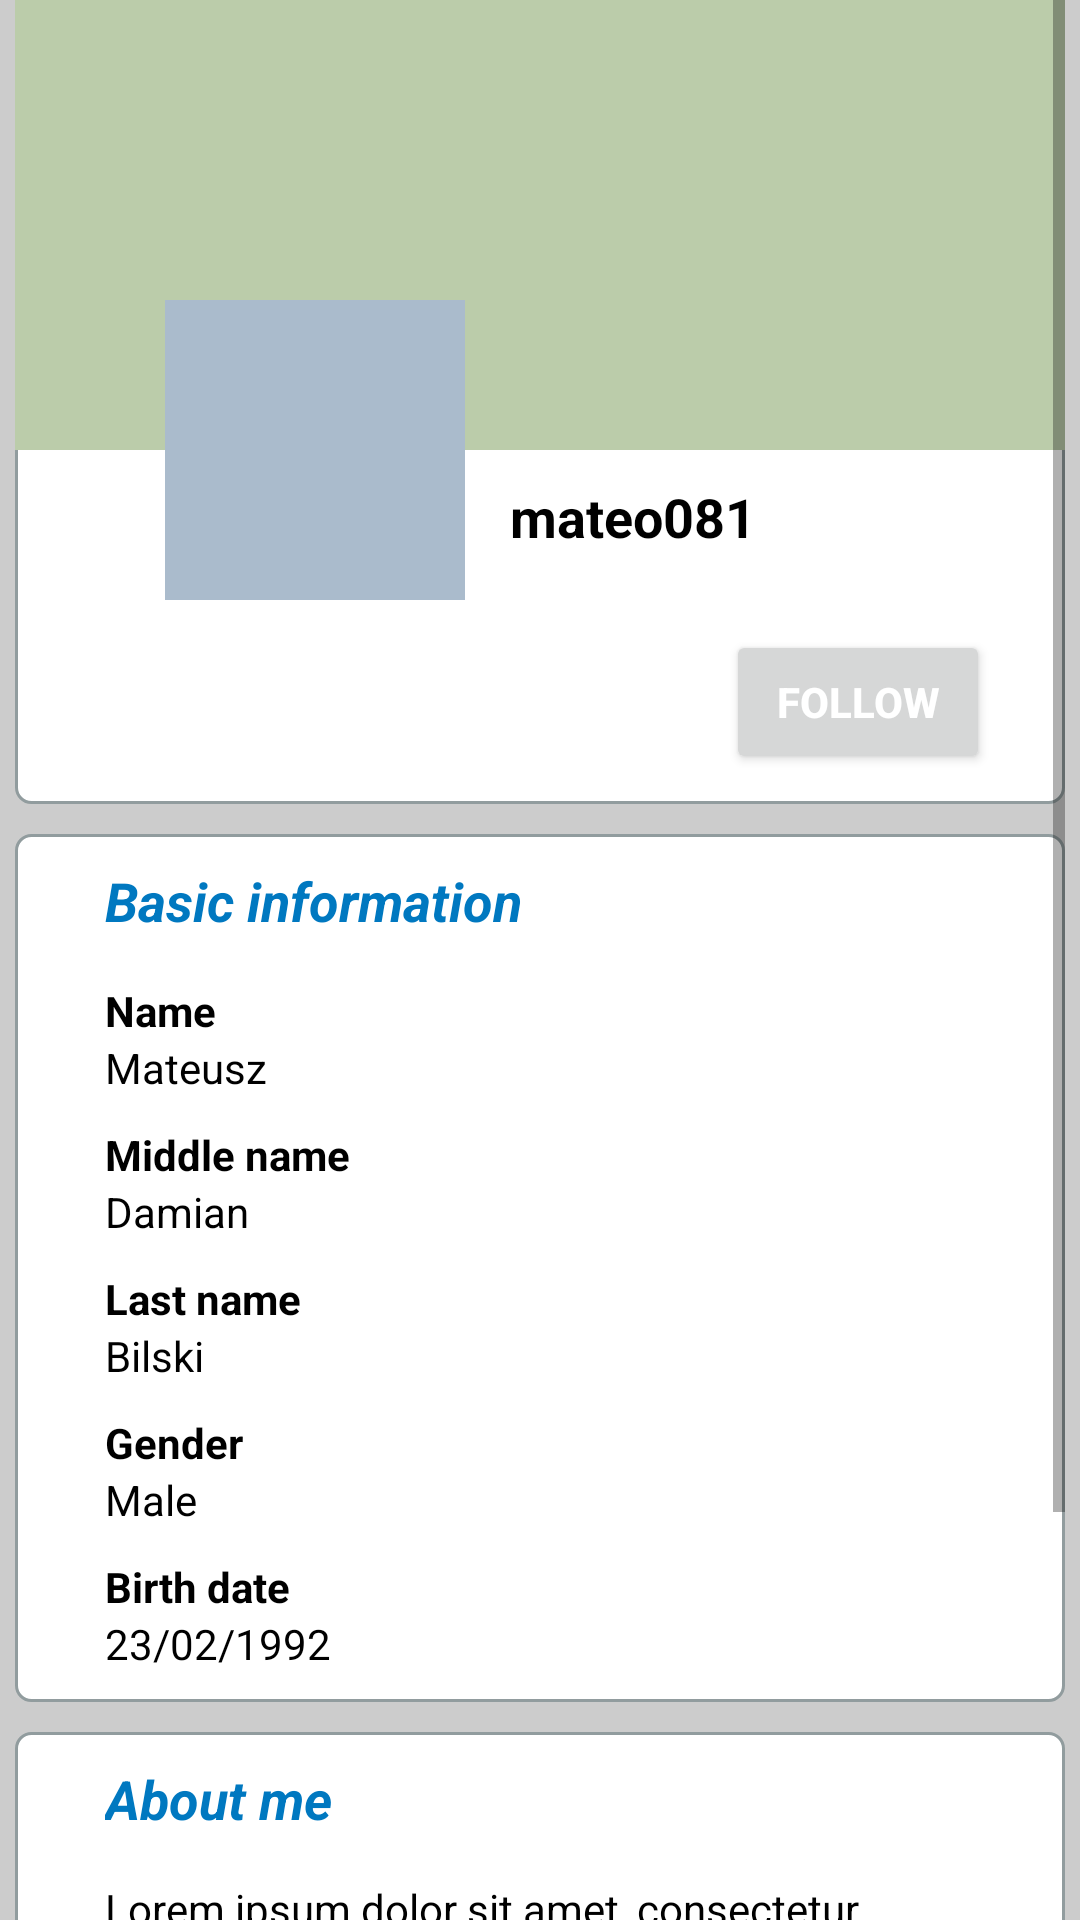

This screen was rendered from an Android layout file. Write that file and the resources it references.
<!-- AndroidManifest.xml: application theme AppTheme -->
<!-- res/layout/fragment_user_details_main_page.xml -->
<?xml version="1.0" encoding="utf-8"?>
<ScrollView xmlns:android="http://schemas.android.com/apk/res/android"
    android:layout_width="match_parent" android:layout_height="match_parent"
    style="@style/rootContainer"
    android:paddingLeft="5dp"
    android:paddingRight="5dp">

    <LinearLayout
        android:orientation="vertical"
        android:layout_width="match_parent"
        android:layout_height="match_parent">

        <RelativeLayout
            android:layout_width="match_parent"
            android:layout_height="wrap_content"
            style="@style/fieldsetContainerNoPadding"
            android:paddingBottom="10dp">

            <ImageView
                android:layout_width="match_parent"
                android:layout_height="150dp"
                android:id="@+id/backgroundImageView"
                android:background="#ffbbccaa" />

            <RelativeLayout
                android:layout_width="wrap_content"
                android:layout_height="wrap_content"
                android:id="@+id/iconImageRelativeLayout">

                <ImageView
                    android:layout_width="100dp"
                    android:layout_height="100dp"
                    android:id="@+id/userIconImageView"
                    android:layout_alignParentBottom="false"
                    android:layout_alignParentLeft="true"
                    android:layout_alignParentStart="true"
                    android:layout_marginLeft="25dp"
                    android:layout_alignParentTop="true"
                    android:layout_marginStart="50dp"
                    android:layout_marginTop="100dp"
                    android:background="#ffaabbcc" />

                <TextView
                    android:layout_width="wrap_content"
                    android:layout_height="wrap_content"
                    android:text="mateo081"
                    android:id="@+id/accountNameTextView"
                    android:layout_marginLeft="15dp"
                    android:layout_toRightOf="@+id/userIconImageView"
                    android:layout_toEndOf="@+id/userIconImageView"
                    android:layout_marginTop="60dp"
                    style="@style/defaultTextHeading"
                    android:textStyle="bold"
                    android:layout_alignTop="@+id/userIconImageView" />
            </RelativeLayout>

            <LinearLayout
                android:orientation="horizontal"
                android:layout_width="match_parent"
                android:layout_height="wrap_content"
                android:layout_below="@+id/iconImageRelativeLayout"
                android:layout_alignParentLeft="true"
                android:layout_alignParentStart="true"
                android:layout_marginTop="10dp"
                android:layout_alignParentRight="false"
                android:layout_alignParentTop="false"
                android:gravity="right"
                android:layout_marginLeft="25dp"
                android:layout_marginRight="25dp"
                android:id="@+id/buttonsBar">

                <Button
                    android:layout_width="wrap_content"
                    android:layout_height="wrap_content"
                    android:text="FOLLOW"
                    android:id="@+id/followButton"
                    style="@style/defaultButton"
                    android:textColor="#ffffff" />
            </LinearLayout>

        </RelativeLayout>

        <RelativeLayout
            android:layout_width="match_parent"
            android:layout_height="wrap_content"
            style="@style/fieldsetContainer" >

            <TextView
                android:layout_width="wrap_content"
                android:layout_height="wrap_content"
                android:text="@string/basic_information_title"
                android:id="@+id/basicInformationTitleTextView"
                android:layout_alignParentTop="true"
                android:layout_alignParentLeft="true"
                android:layout_alignParentStart="true"
                android:layout_marginLeft="25dp"
                android:layout_marginStart="25dp"
                style="@style/textHeadingBlue"
                android:layout_marginBottom="15dp" />

            <TextView
                android:layout_width="wrap_content"
                android:layout_height="wrap_content"
                android:text="@string/first_name_label"
                android:id="@+id/firstNameLabelTextView"
                android:layout_below="@+id/basicInformationTitleTextView"
                android:layout_alignLeft="@+id/basicInformationTitleTextView"
                android:layout_alignStart="@+id/basicInformationTitleTextView"
                style="@style/defaultTextBold" />

            <TextView
                android:layout_width="wrap_content"
                android:layout_height="wrap_content"
                android:text="Mateusz"
                android:id="@+id/firstNameTextView"
                android:layout_below="@+id/firstNameLabelTextView"
                android:layout_alignLeft="@+id/firstNameLabelTextView"
                android:layout_alignStart="@+id/firstNameLabelTextView"
                style="@style/defaultText" />

            <TextView
                android:layout_width="wrap_content"
                android:layout_height="wrap_content"
                android:text="@string/middle_name_label"
                android:id="@+id/middleNameLabelTextView"
                style="@style/defaultTextBold"
                android:layout_below="@+id/firstNameTextView"
                android:layout_alignLeft="@+id/firstNameTextView"
                android:layout_alignStart="@+id/firstNameTextView"
                android:layout_marginTop="10dp" />

            <TextView
                android:layout_width="wrap_content"
                android:layout_height="wrap_content"
                android:text="Damian"
                android:id="@+id/middleNameTextView"
                style="@style/defaultText"
                android:layout_below="@+id/middleNameLabelTextView"
                android:layout_alignLeft="@+id/middleNameLabelTextView"
                android:layout_alignStart="@+id/middleNameLabelTextView" />

            <TextView
                android:layout_width="wrap_content"
                android:layout_height="wrap_content"
                android:text="@string/last_name_label"
                android:id="@+id/lastNameLabelTextView"
                style="@style/defaultTextBold"
                android:layout_below="@+id/middleNameTextView"
                android:layout_alignLeft="@+id/middleNameTextView"
                android:layout_alignStart="@+id/middleNameTextView"
                android:layout_marginTop="10dp" />

            <TextView
                android:layout_width="wrap_content"
                android:layout_height="wrap_content"
                android:text="Bilski"
                android:id="@+id/lastNameTextView"
                style="@style/defaultText"
                android:layout_below="@+id/lastNameLabelTextView"
                android:layout_alignLeft="@+id/lastNameLabelTextView"
                android:layout_alignStart="@+id/lastNameLabelTextView" />

            <TextView
                android:layout_width="wrap_content"
                android:layout_height="wrap_content"
                android:text="@string/gender_label"
                android:id="@+id/genderLabelTextView"
                style="@style/defaultTextBold"
                android:layout_below="@+id/lastNameTextView"
                android:layout_alignLeft="@+id/lastNameTextView"
                android:layout_alignStart="@+id/lastNameTextView"
                android:layout_marginTop="10dp" />

            <TextView
                android:layout_width="wrap_content"
                android:layout_height="wrap_content"
                android:text="Male"
                android:id="@+id/genderTextView"
                style="@style/defaultText"
                android:layout_below="@+id/genderLabelTextView"
                android:layout_alignLeft="@+id/genderLabelTextView"
                android:layout_alignStart="@+id/genderLabelTextView" />

            <TextView
                android:layout_width="wrap_content"
                android:layout_height="wrap_content"
                android:text="@string/birth_date_label"
                android:id="@+id/birthDateLabelTextView"
                style="@style/defaultTextBold"
                android:layout_below="@+id/genderTextView"
                android:layout_alignLeft="@+id/genderTextView"
                android:layout_alignStart="@+id/genderTextView"
                android:layout_marginTop="10dp" />

            <TextView
                android:layout_width="wrap_content"
                android:layout_height="wrap_content"
                android:text="23/02/1992"
                android:id="@+id/birthDateTextView"
                style="@style/defaultText"
                android:layout_below="@+id/birthDateLabelTextView"
                android:layout_alignLeft="@+id/birthDateLabelTextView"
                android:layout_alignStart="@+id/birthDateLabelTextView" />
        </RelativeLayout>

        <RelativeLayout
            android:layout_width="match_parent"
            android:layout_height="wrap_content"
            style="@style/fieldsetContainer"
            android:id="@+id/aboutMeFieldsetContainer">

            <TextView
                android:layout_width="wrap_content"
                android:layout_height="wrap_content"
                android:text="@string/about_me_title"
                android:id="@+id/aboutMeTitleTextView"
                android:layout_alignParentTop="true"
                android:layout_alignParentLeft="true"
                android:layout_alignParentStart="true"
                android:layout_marginLeft="25dp"
                android:layout_marginStart="25dp"
                style="@style/textHeadingBlue"
                android:layout_marginBottom="15dp" />

            <TextView
                android:layout_width="wrap_content"
                android:layout_height="wrap_content"
                android:text="Lorem ipsum dolor sit amet, consectetur adipiscing elit, sed do eiusmod tempor incididunt ut labore et dolore magna aliqua. Ut enim ad minim veniam, quis nostrud exercitation ullamco laboris nisi ut aliquip ex ea commodo consequat. Duis aute irure dolor in reprehenderit in voluptate velit esse cillum dolore eu fugiat nulla pariatur. Excepteur sint occaecat cupidatat non proident, sunt in culpa qui officia deserunt mollit anim id est laborum."
                android:id="@+id/aboutMeTextView"
                android:layout_below="@+id/aboutMeTitleTextView"
                android:layout_alignLeft="@+id/aboutMeTitleTextView"
                android:layout_alignStart="@+id/aboutMeTitleTextView"
                android:layout_alignParentRight="true"
                android:layout_alignParentEnd="true"
                android:layout_marginRight="25dp"
                style="@style/defaultText" />

        </RelativeLayout>

    </LinearLayout>

</ScrollView>
<!-- resources referenced by this layout -->
<resources>
  <string name="about_me_title">About me</string>
  <string name="basic_information_title">Basic information</string>
  <string name="birth_date_label">Birth date</string>
  <string name="first_name_label">Name</string>
  <string name="gender_label">Gender</string>
  <string name="last_name_label">Last name</string>
  <string name="middle_name_label">Middle name</string>
  <style name="defaultButton">
          <item name="android:textColor">@android:color/black</item>
          <item name="android:textSize">14sp</item>
          <item name="android:textAllCaps">true</item>
          <item name="android:textStyle">bold</item>
      </style>
  <style name="defaultText">
          <item name="android:textColor">@android:color/black</item>
      </style>
  <style name="defaultTextBold" parent="defaultText">
          <item name="android:textStyle">bold</item>
      </style>
  <style name="defaultTextHeading" parent="TextAppearance.AppCompat.Medium">
          <item name="android:textColor">@android:color/black</item>
          <item name="android:textStyle">bold|italic</item>
      </style>
  <style name="fieldsetContainer" parent="fieldsetContainerNoPadding">
          <item name="android:paddingTop">10dp</item>
          <item name="android:paddingBottom">10dp</item>
          <item name="android:paddingLeft">5dp</item>
          <item name="android:paddingRight">5dp</item>
          <item name="android:layout_marginBottom">10dp</item>
      </style>
  <style name="fieldsetContainerNoPadding">
          <item name="android:background">@drawable/layout_rounded</item>
          <item name="android:layout_marginBottom">10dp</item>
      </style>
  <style name="rootContainer" parent="rootContainerNoPadding">
          <item name="android:paddingLeft">5dp</item>
          <item name="android:paddingRight">5dp</item>
      </style>
  <style name="textHeadingBlue" parent="defaultTextHeading">
          <item name="android:textColor">#ff0078c0</item>
      </style>
  <style name="AppTheme" parent="android:Theme.Holo.Light.DarkActionBar">
          
      </style>
  <!-- drawable layout_rounded (drawable) -->
  <?xml version="1.0" encoding="UTF-8"?>
  <shape xmlns:android="http://schemas.android.com/apk/res/android">
      <solid android:color="#FFFFFF"/>
      <stroke android:width="1dip" android:color="#919C9E" />
      <corners android:radius="5dip"/>
      <padding android:left="0dip" android:top="0dip" android:right="0dip" android:bottom="0dip" />
  </shape>
  <style name="rootContainerNoPadding">
          <item name="android:layout_width">match_parent</item>
          <item name="android:layout_height">match_parent</item>
          <item name="android:background">#ccc</item>
      </style>
</resources>
